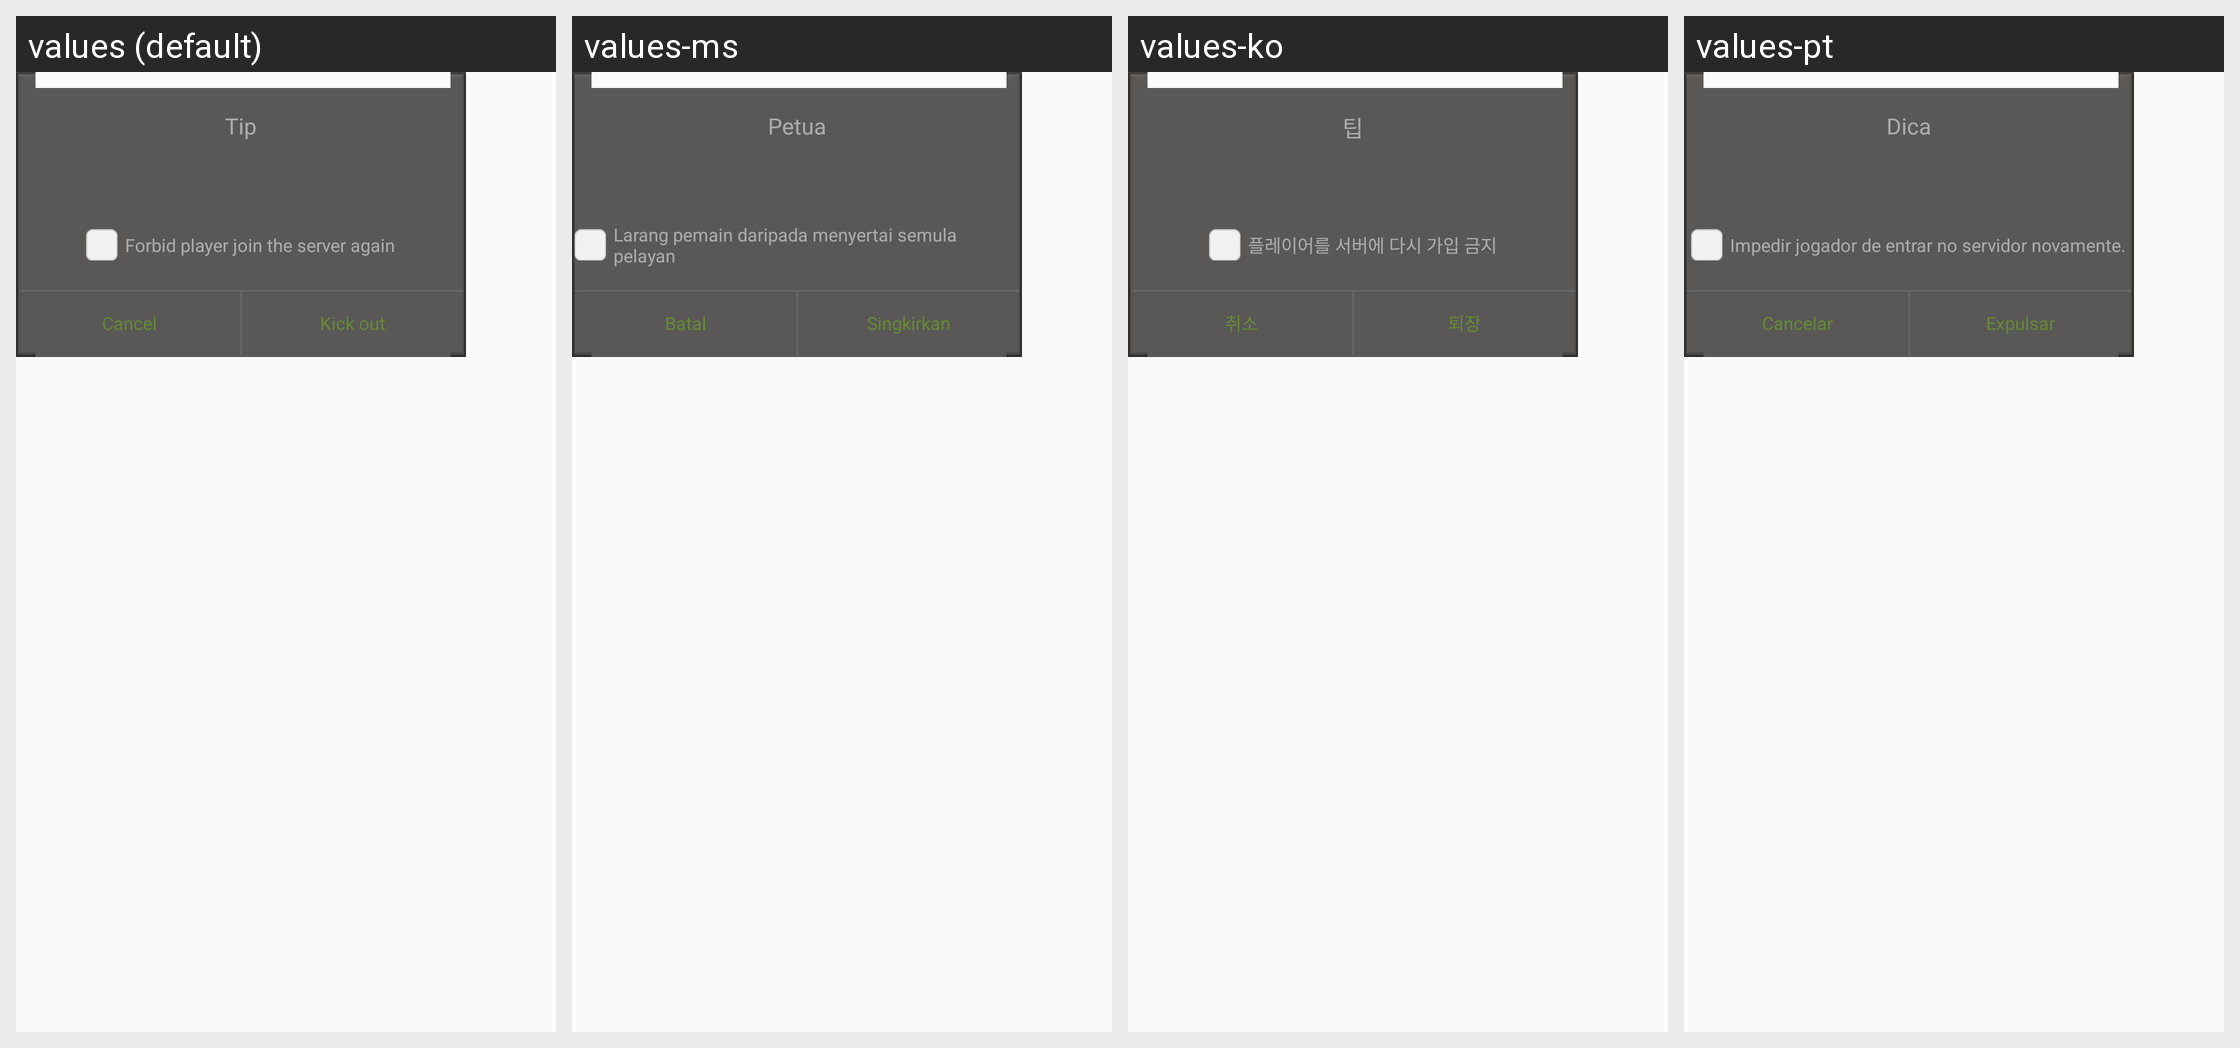

Here is an Android app screen in its default locale and in the app's own translations. Write out the translated-string differences for the strings that appear on this screen.
Android screen res/layout/kick_player_tip_layer.xml rendered under 4 locales, left to right: values (default), values-ms, values-ko, values-pt. Device: Nexus 5 (rendered at 1080×1920; each locale shown at half size, 540×960, under a caption strip naming it); theme AppTheme.
Other locales in the repository, not shown: values-af, values-ar, values-bg, values-bn, values-ca, values-cs, values-da, values-de, values-el, values-en, values-en-rGB, values-es, values-fa, values-fi, values-fr, values-gu, values-hi, values-hr, values-hu, values-in, values-it, values-iw, values-ja, values-kn, values-mr, values-nb, values-nl, values-pa, values-pl, values-pt-rPT, values-ro, values-ru, values-sk, values-sr, values-sv, values-sw, values-ta, values-th, values-tl, values-tr, values-uk, values-ur, values-vi, values-zh, values-zh-rCN, values-zh-rHK, values-zh-rTW.
Strings drawn on this screen, with the default value and each locale's value (text and hints the layout hard-codes, and strings that could not be matched under every locale, appear in the picture but are not listed):

tip_text
  values: Tip
  values-ms: Petua
  values-ko: 팁
  values-pt: Dica

cancel_text
  values: Cancel
  values-ms: Batal
  values-ko: 취소
  values-pt: Cancelar

kick_text
  values: Kick out
  values-ms: Singkirkan
  values-ko: 퇴장
  values-pt: Expulsar

kick_player_tip
  values: Forbid player join the server again
  values-ms: Larang pemain daripada menyertai semula pelayan
  values-ko: 플레이어를 서버에 다시 가입 금지
  values-pt: Impedir jogador de entrar no servidor novamente.
